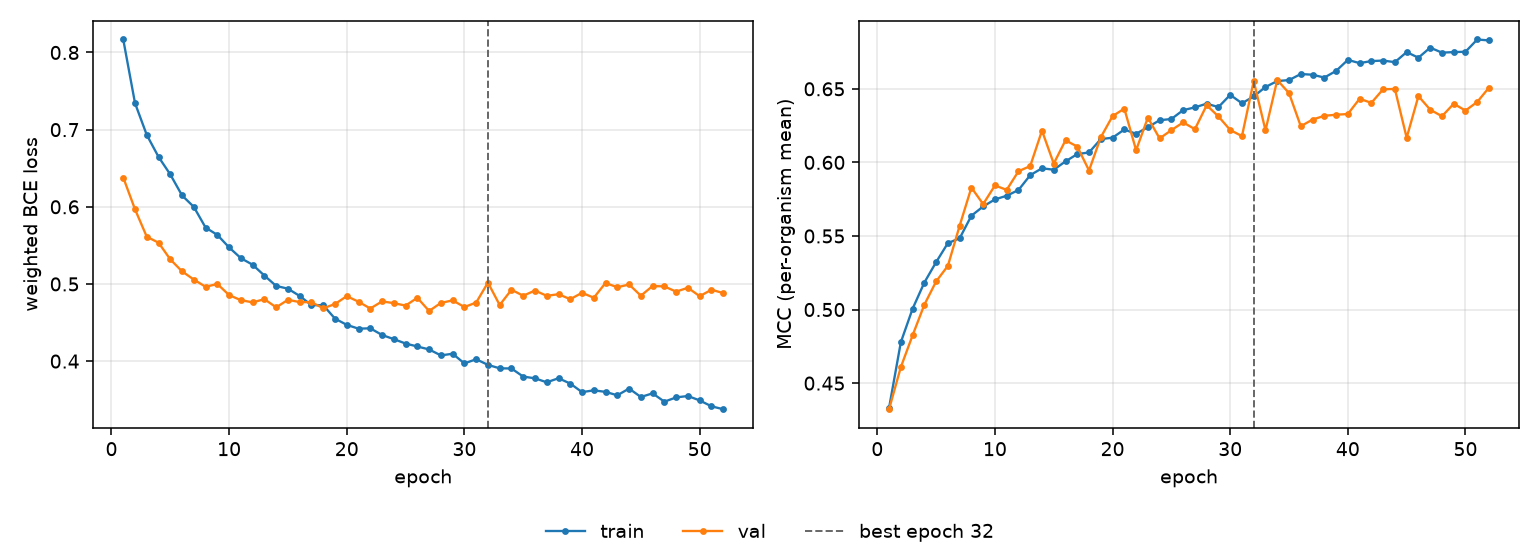

The file beside this chart, header and first rows:
epoch, tr_loss, vl_loss, tr_mcc, vl_mcc, is_best
1, 0.8168, 0.6379, 0.4332, 0.4323, False
2, 0.7343, 0.5967, 0.4778, 0.4609, False
3, 0.6931, 0.5612, 0.5005, 0.4825, False
4, 0.6647, 0.5535, 0.5184, 0.5033, False
5, 0.6419, 0.5318, 0.5322, 0.5191, False
6, 0.6147, 0.5163, 0.5451, 0.5297, False
7, 0.5999, 0.5057, 0.5484, 0.557, False
8, 0.5731, 0.4963, 0.5637, 0.5829, False
9, 0.5636, 0.5, 0.5701, 0.5716, False
10, 0.5473, 0.4855, 0.5748, 0.5843, False
11, 0.5334, 0.479, 0.5773, 0.5813, False
12, 0.5249, 0.4762, 0.5812, 0.594, False
13, 0.5108, 0.4803, 0.5913, 0.5975, False
14, 0.4974, 0.4697, 0.596, 0.6216, False
15, 0.4939, 0.4795, 0.595, 0.5992, False
16, 0.4844, 0.4765, 0.6007, 0.615, False
17, 0.4725, 0.4764, 0.6056, 0.6108, False
18, 0.4725, 0.4685, 0.6067, 0.5945, False
19, 0.4551, 0.474, 0.6158, 0.6171, False
20, 0.447, 0.4842, 0.6168, 0.6314, False
21, 0.442, 0.477, 0.6224, 0.6365, False
22, 0.4425, 0.4682, 0.6194, 0.6083, False
23, 0.4339, 0.4774, 0.624, 0.6304, False
24, 0.4285, 0.4751, 0.6286, 0.6163, False
25, 0.4228, 0.472, 0.6295, 0.6219, False
26, 0.419, 0.4821, 0.6355, 0.6272, False
27, 0.4151, 0.465, 0.6374, 0.6226, False
28, 0.4074, 0.4754, 0.6399, 0.6389, False
29, 0.4096, 0.4787, 0.6376, 0.6312, False
30, 0.397, 0.4701, 0.6459, 0.622, False
31, 0.4025, 0.4759, 0.6402, 0.6178, False
32, 0.3951, 0.5017, 0.6449, 0.6553, True
33, 0.3907, 0.4727, 0.6512, 0.6218, False
34, 0.3905, 0.4925, 0.6553, 0.656, False
35, 0.3799, 0.4847, 0.6559, 0.6471, False
36, 0.3777, 0.4915, 0.66, 0.6246, False
37, 0.3725, 0.4846, 0.6596, 0.6291, False
38, 0.3778, 0.4867, 0.6576, 0.6317, False
39, 0.3709, 0.4802, 0.6621, 0.6324, False
40, 0.3598, 0.4886, 0.6697, 0.6329, False
41, 0.3621, 0.4821, 0.6675, 0.6432, False
42, 0.3601, 0.5014, 0.6689, 0.6405, False
43, 0.3557, 0.4957, 0.6692, 0.6497, False
44, 0.3645, 0.4994, 0.6681, 0.6499, False
45, 0.3535, 0.4847, 0.675, 0.6168, False
46, 0.3583, 0.4974, 0.6711, 0.645, False
47, 0.3474, 0.4968, 0.678, 0.6358, False
48, 0.353, 0.4901, 0.6746, 0.6313, False
49, 0.3548, 0.4951, 0.675, 0.6398, False
50, 0.3491, 0.4841, 0.6752, 0.6352, False
51, 0.3414, 0.4925, 0.6835, 0.6411, False
52, 0.3377, 0.4882, 0.6829, 0.6508, False
